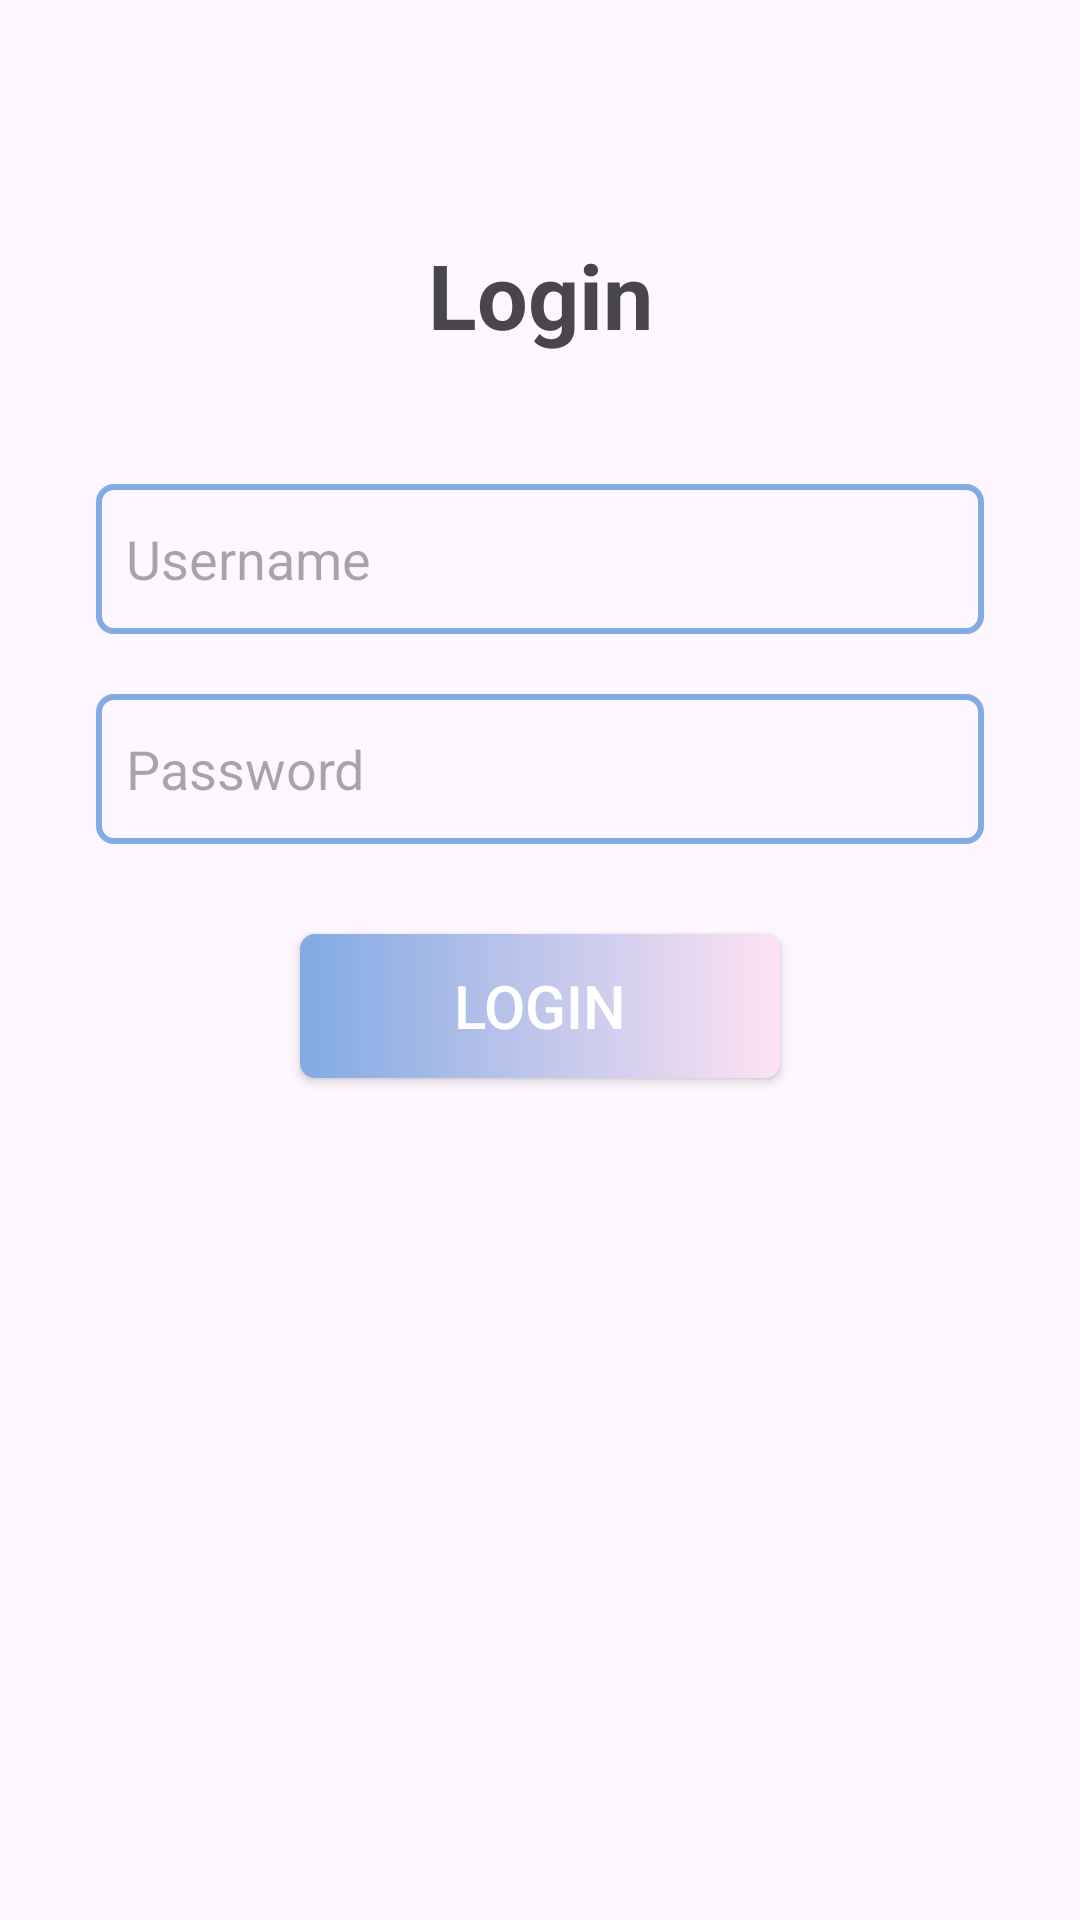

Here is an Android app screen rendered from its layout file. Give the layout XML and the strings, colors and styles it references.
<!-- AndroidManifest.xml: application theme Theme.LatihanRina -->
<!-- res/layout/activity_login.xml -->
<?xml version="1.0" encoding="utf-8"?>
<androidx.constraintlayout.widget.ConstraintLayout xmlns:android="http://schemas.android.com/apk/res/android"
    xmlns:app="http://schemas.android.com/apk/res-auto"
    xmlns:tools="http://schemas.android.com/tools"
    android:layout_width="match_parent"
    android:layout_height="match_parent"
    tools:context=".LoginActivity">

    <TextView
        android:id="@+id/textView2"
        android:layout_width="wrap_content"
        android:layout_height="wrap_content"
        android:layout_marginStart="96dp"
        android:layout_marginTop="78dp"
        android:layout_marginEnd="96dp"
        android:text="Login"
        android:textSize="30dp"
        android:textStyle="bold"
        app:layout_constraintEnd_toEndOf="parent"
        app:layout_constraintStart_toStartOf="parent"
        app:layout_constraintTop_toTopOf="parent" />

    <LinearLayout
        android:layout_width="match_parent"
        android:layout_height="500dp"
        android:orientation="vertical"
        android:padding="32dp"
        app:layout_constraintBottom_toBottomOf="parent"
        app:layout_constraintEnd_toEndOf="parent"
        app:layout_constraintStart_toStartOf="parent"
        app:layout_constraintTop_toBottomOf="@+id/textView2">

        <EditText
            android:layout_width="match_parent"
            android:layout_height="50dp"
            android:background="@drawable/edit_text_background"
            android:drawablePadding="10dp"
            android:hint="Username"
            android:paddingStart="10dp" />

        <EditText
            android:layout_width="match_parent"
            android:layout_height="50dp"
            android:layout_marginTop="20dp"
            android:background="@drawable/edit_text_background"
            android:drawablePadding="10dp"
            android:hint="Password"
            android:paddingStart="10dp" />

        <androidx.appcompat.widget.AppCompatButton
            android:id="@+id/btn_login"
            android:layout_width="160dp"
            android:layout_height="wrap_content"
            android:layout_gravity="center_horizontal"
            android:layout_marginTop="30dp"
            android:background="@drawable/buttom_background"
            android:text="Login"
            android:textColor="#FFFFFF"
            android:textSize="20dp" />


    </LinearLayout>

</androidx.constraintlayout.widget.ConstraintLayout>
<!-- resources referenced by this layout -->
<resources>
  <!-- drawable buttom_background (drawable) -->
  <?xml version="1.0" encoding="utf-8"?>
  <shape xmlns:android="http://schemas.android.com/apk/res/android"
      android:shape="rectangle">
  
      <corners
          android:radius="5dp"/>
  
      <gradient
          android:startColor="#82AAE3"
          android:endColor="#FDE2F3"/>
  
  </shape>
  <!-- drawable edit_text_background (drawable) -->
  <?xml version="1.0" encoding="utf-8"?>
  <shape xmlns:android="http://schemas.android.com/apk/res/android"
      android:shape="rectangle">
  
      <stroke
          android:color="#82AAE3"
          android:width="2dp"/>
      <corners
          android:radius="5dp"/>
  
  </shape>
  <style name="Theme.LatihanRina" parent="Base.Theme.LatihanRina" />
  <style name="Base.Theme.LatihanRina" parent="Theme.Material3.DayNight.NoActionBar">
          
          
      </style>
</resources>
